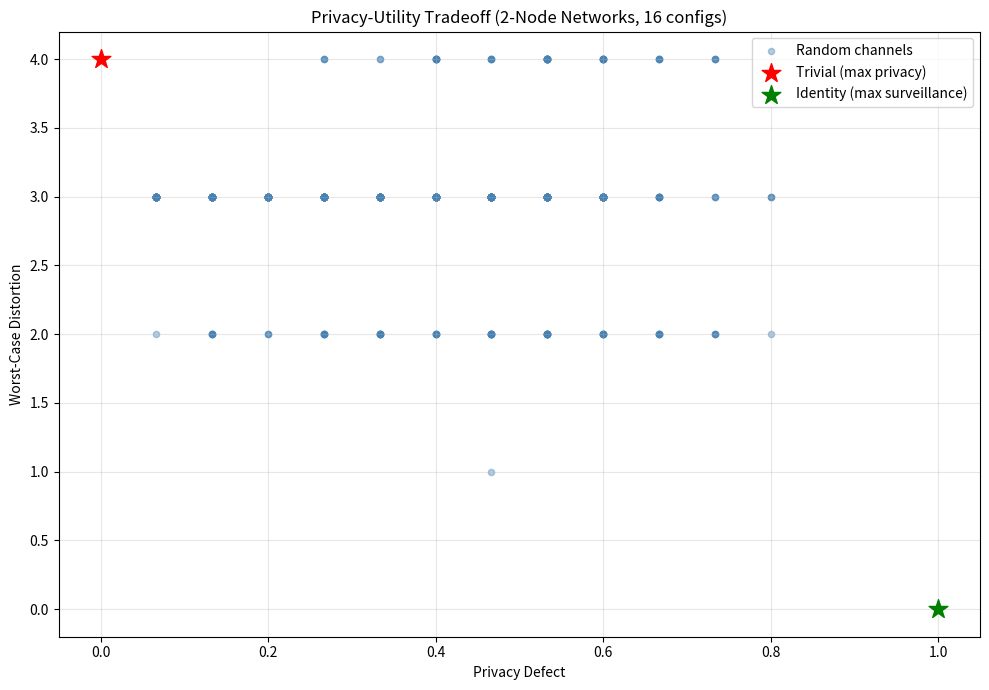

Reproduce this figure in Python.
#!/usr/bin/env python3
import itertools, random
try:
    import matplotlib
    matplotlib.use('Agg')
    import matplotlib.pyplot as plt
except ImportError:
    print('matplotlib not available'); exit()

def gen(n):
    return [tuple(tuple(b[i*n+j] for j in range(n)) for i in range(n)) for b in itertools.product([False,True], repeat=n*n)]

def dist(g1,g2):
    n=len(g1); return sum(1 for i in range(n) for j in range(n) if g1[i][j]!=g2[i][j])

n=2; configs=gen(n); N=len(configs); random.seed(42)
pts=[]
for _ in range(500):
    nc=random.randint(1,N); m={g:random.randint(0,nc-1) for g in configs}
    enc=lambda g,m=m:m[g]; fibers={}
    for g in configs: c=enc(g); fibers.setdefault(c,[]).append(g)
    recon={c:min(f,key=lambda x:max(dist(x,y) for y in f)) for c,f in fibers.items()}
    dec=lambda c,r=recon:r.get(c,configs[0])
    pd=(len(set(enc(g) for g in configs))-1)/(N-1)
    wcd=max(dist(g,dec(enc(g))) for g in configs)
    pts.append((pd,wcd))

fig,ax=plt.subplots(figsize=(10,7))
ax.scatter([p[0] for p in pts],[p[1] for p in pts],alpha=0.4,s=20,c='steelblue',label='Random channels')
ax.scatter([0],[max(dist(configs[0],g) for g in configs)],s=200,c='red',marker='*',zorder=5,label='Trivial (max privacy)')
ax.scatter([1],[0],s=200,c='green',marker='*',zorder=5,label='Identity (max surveillance)')
ax.set_xlabel('Privacy Defect'); ax.set_ylabel('Worst-Case Distortion')
ax.set_title(f'Privacy-Utility Tradeoff ({n}-Node Networks, {N} configs)')
ax.legend(); ax.grid(True,alpha=0.3)
plt.tight_layout(); plt.savefig('privacy_utility_tradeoff.png',dpi=150)
print('Saved: privacy_utility_tradeoff.png')
